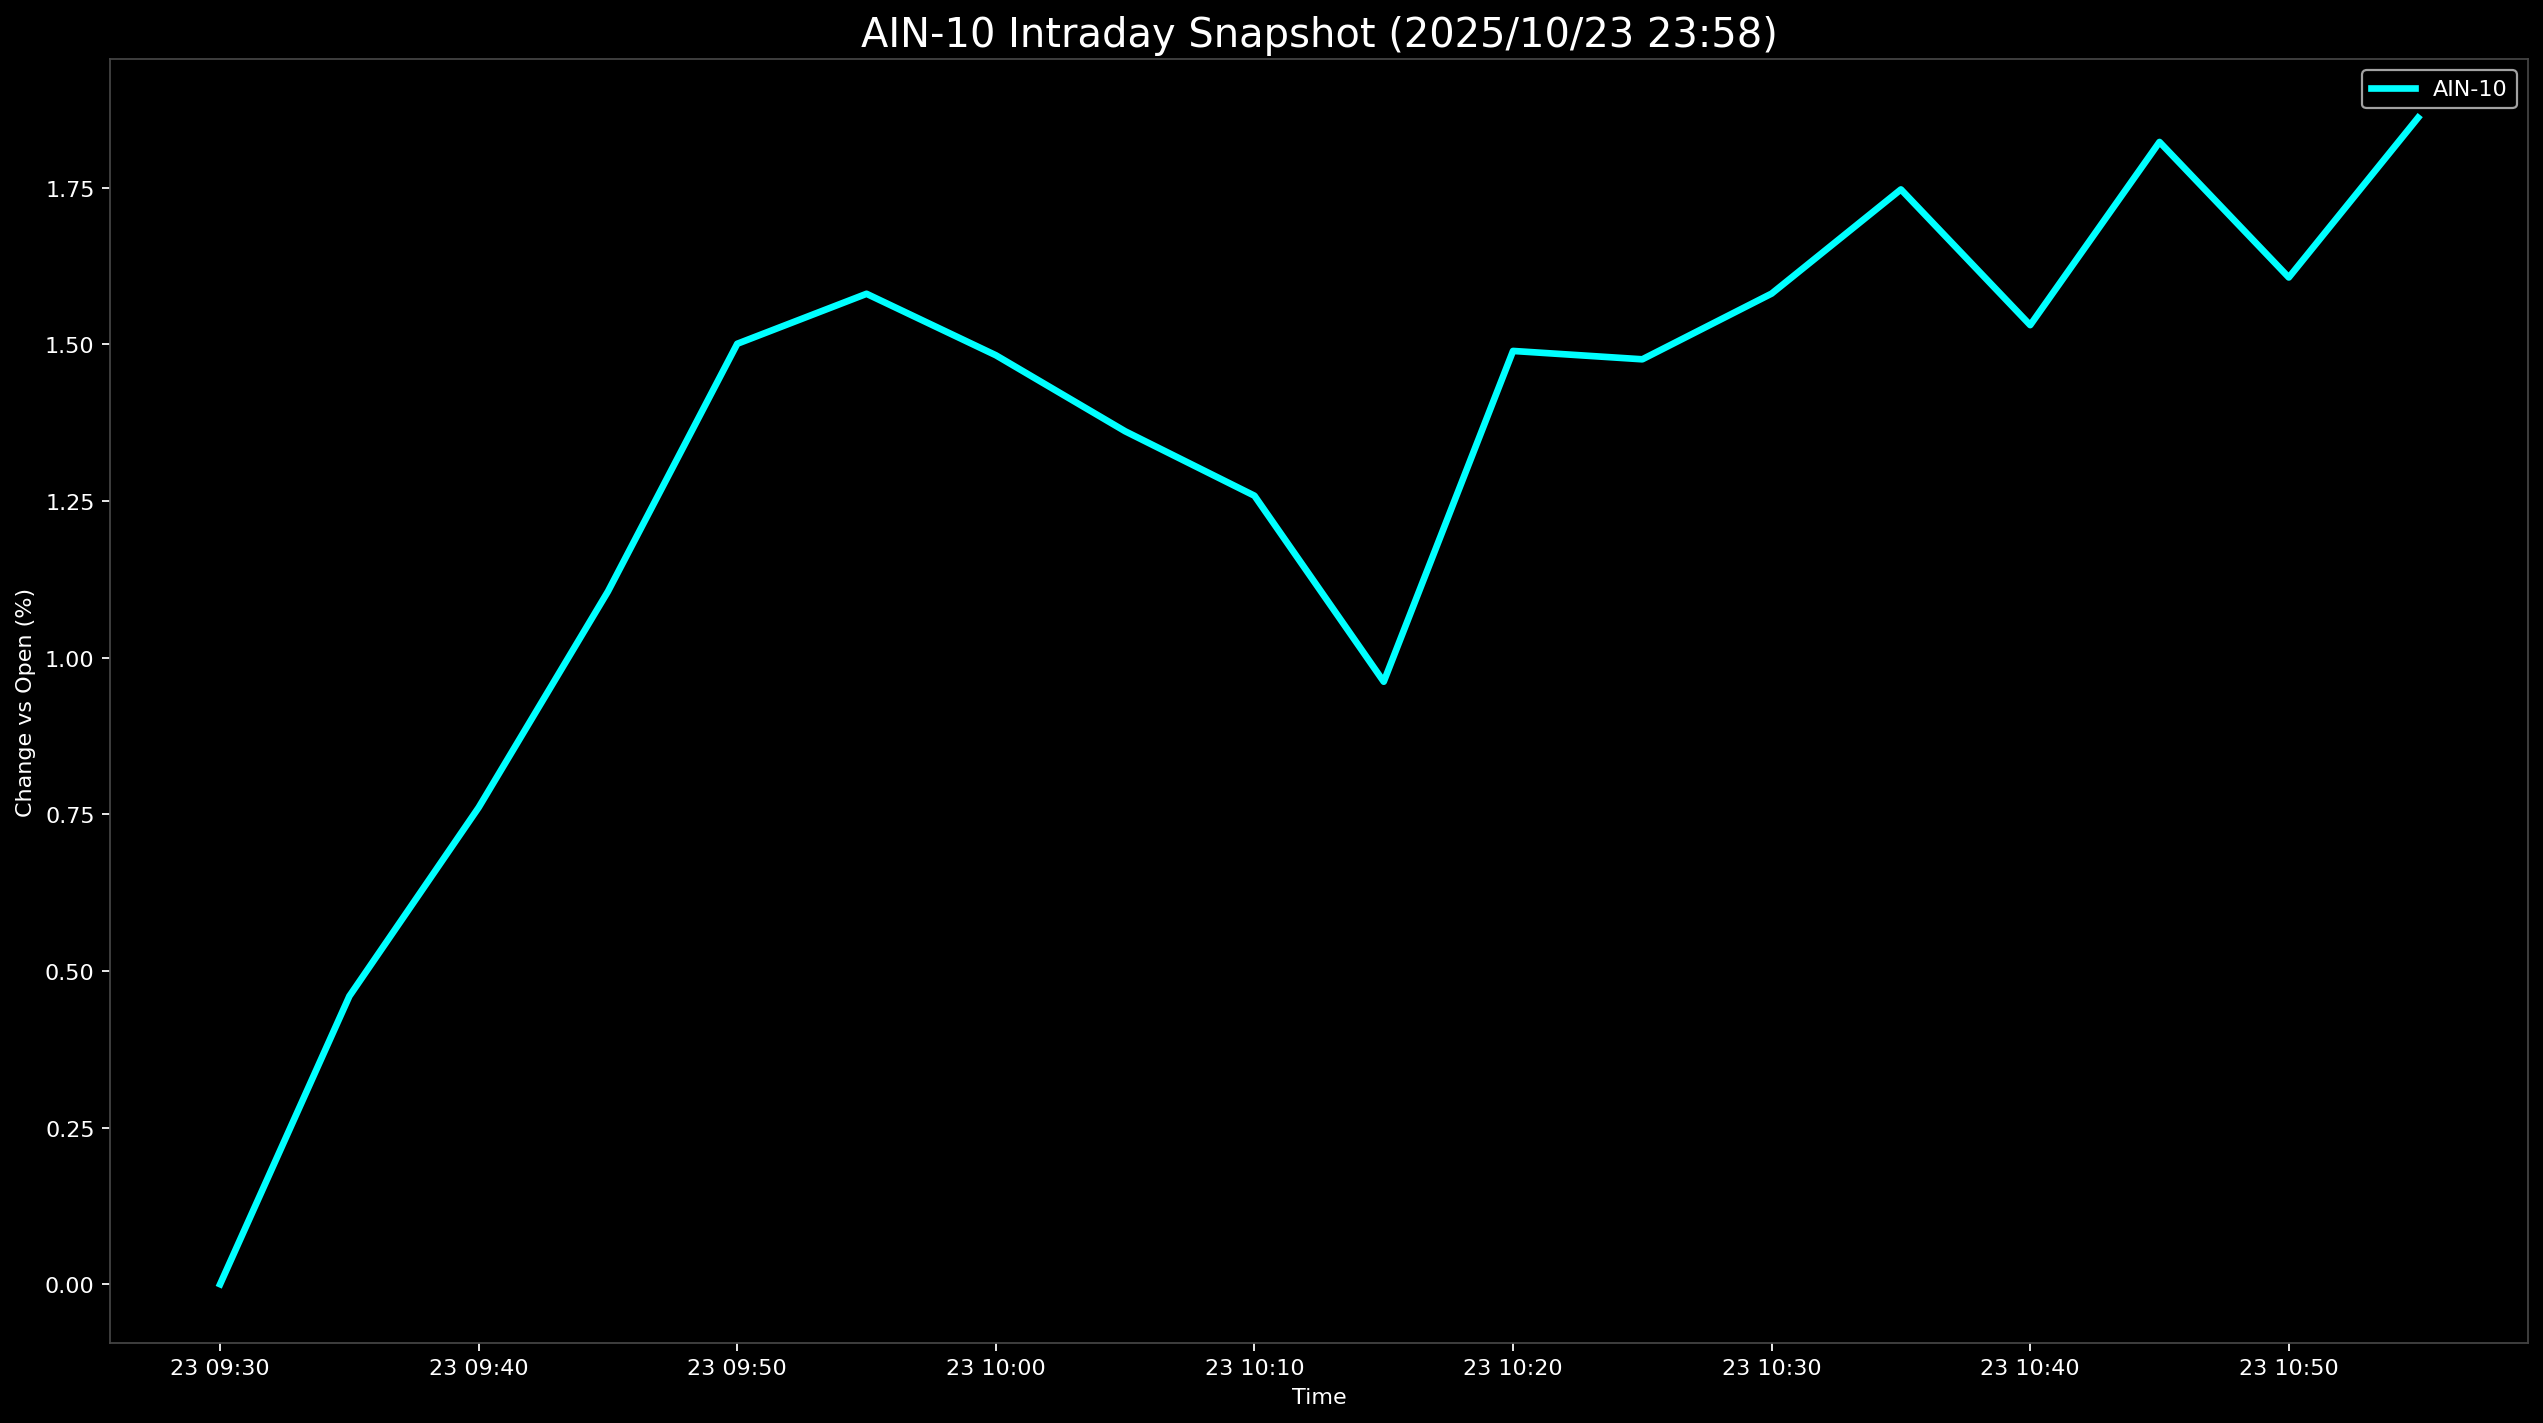

Source data for this figure (header and first rows):
Datetime, AIN-10
2025-10-23 09:30:00, 0.0
2025-10-23 09:35:00, 0.4597
2025-10-23 09:40:00, 0.7608
2025-10-23 09:45:00, 1.105
2025-10-23 09:50:00, 1.501
2025-10-23 09:55:00, 1.58
2025-10-23 10:00:00, 1.482
2025-10-23 10:05:00, 1.361
2025-10-23 10:10:00, 1.258
2025-10-23 10:15:00, 0.9614
2025-10-23 10:20:00, 1.489
2025-10-23 10:25:00, 1.476
2025-10-23 10:30:00, 1.581
2025-10-23 10:35:00, 1.747
2025-10-23 10:40:00, 1.53
2025-10-23 10:45:00, 1.823
2025-10-23 10:50:00, 1.606
2025-10-23 10:55:00, 1.861
